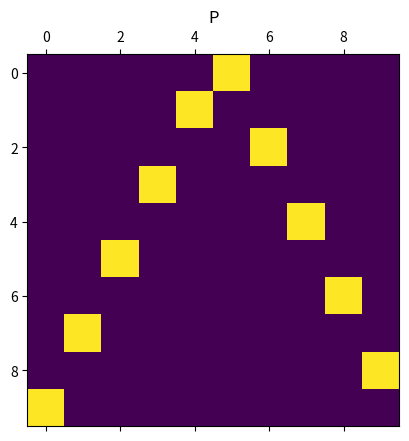
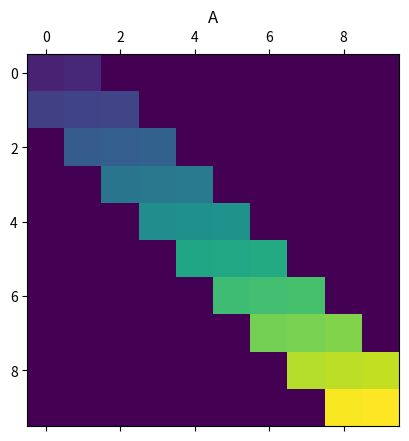
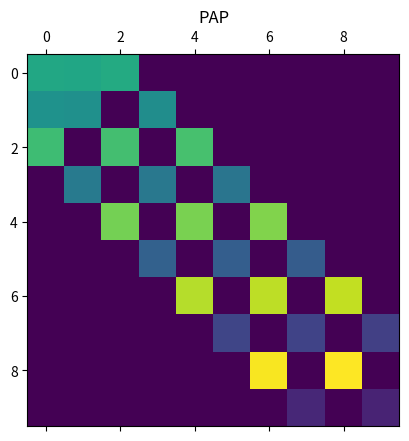
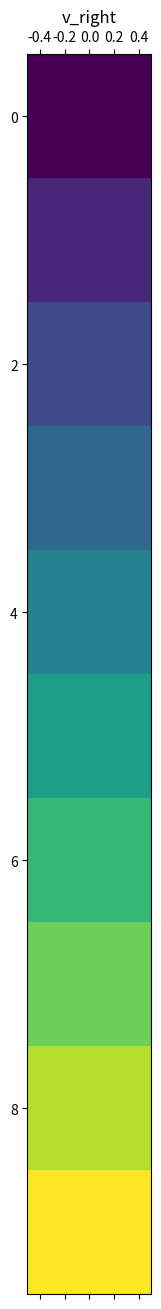
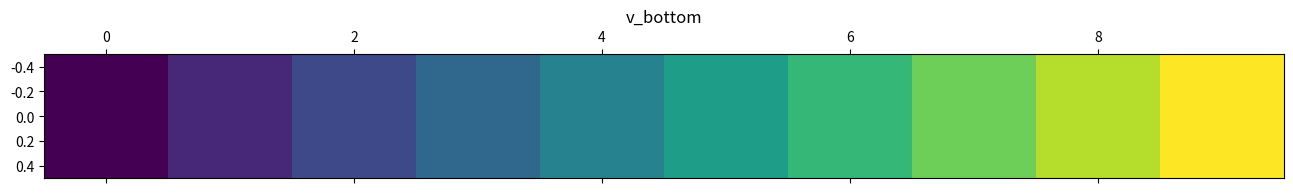
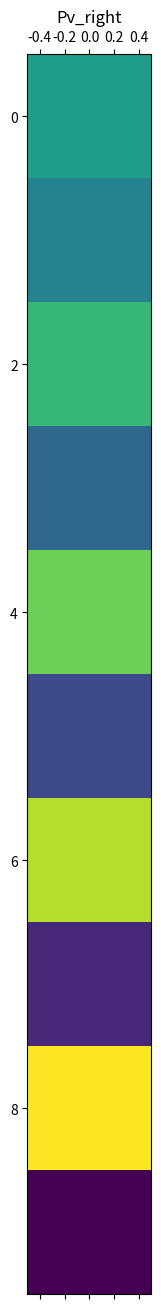
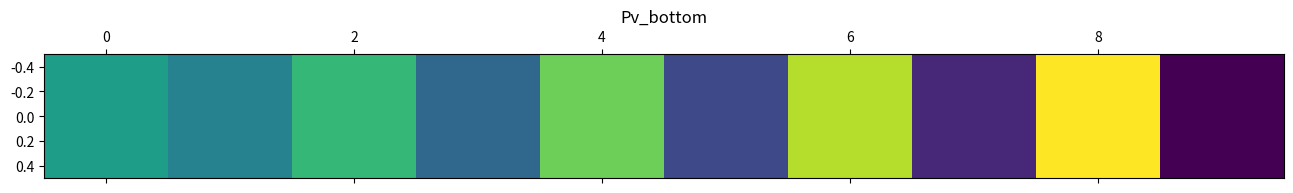

Reproduce these figures in Python, in order.
import numpy as np
import matplotlib.pyplot as plt


def create_permutation_matrix(
    mat_size: int,
) -> np.ndarray:
    P = np.zeros((mat_size, mat_size))

    offset = 0
    half = mat_size // 2
    for i in range(mat_size):
        if i % 2 == 0:
            P[i, half + offset] = 1
            offset += 1
        else:
            P[i, half - offset] = 1

    return P


def tridiag_matrix(
    mat_size: int,
) -> np.ndarray:
    A = np.zeros((mat_size, mat_size))

    for i in range(mat_size):
        A[i, i] = i + 1
        if i > 0:
            A[i, i - 1] = i + 1 - 0.1
        if i < mat_size - 1:
            A[i, i + 1] = i + 1 + 0.1

    return A


def create_vector(
    mat_size: int,
    row_vector: bool = False,
) -> np.ndarray:
    if row_vector:
        v = np.zeros((1, mat_size))
        for i in range(mat_size):
            v[0, i] = i + 1
    else:
        v = np.zeros((mat_size, 1))
        for i in range(mat_size):
            v[i] = i + 1

    

    return v


if __name__ == "__main__":
    mat_size = 10

    P = create_permutation_matrix(mat_size)

    A = tridiag_matrix(mat_size)

    v_right = create_vector(mat_size)
    v_bottom = create_vector(mat_size, row_vector=True)

    plt.matshow(P)
    plt.title("P")

    plt.matshow(A)
    plt.title("A")

    PAP = P @ A @ P.T
    Pv_right = P @ v_right
    Pv_bottom = v_bottom @ P.T  

    plt.matshow(PAP)
    plt.title("PAP")

    plt.matshow(v_right)
    plt.title("v_right")

    plt.matshow(v_bottom)
    plt.title("v_bottom")

    plt.matshow(Pv_right)
    plt.title("Pv_right")

    plt.matshow(Pv_bottom)
    plt.title("Pv_bottom")

    plt.show()
